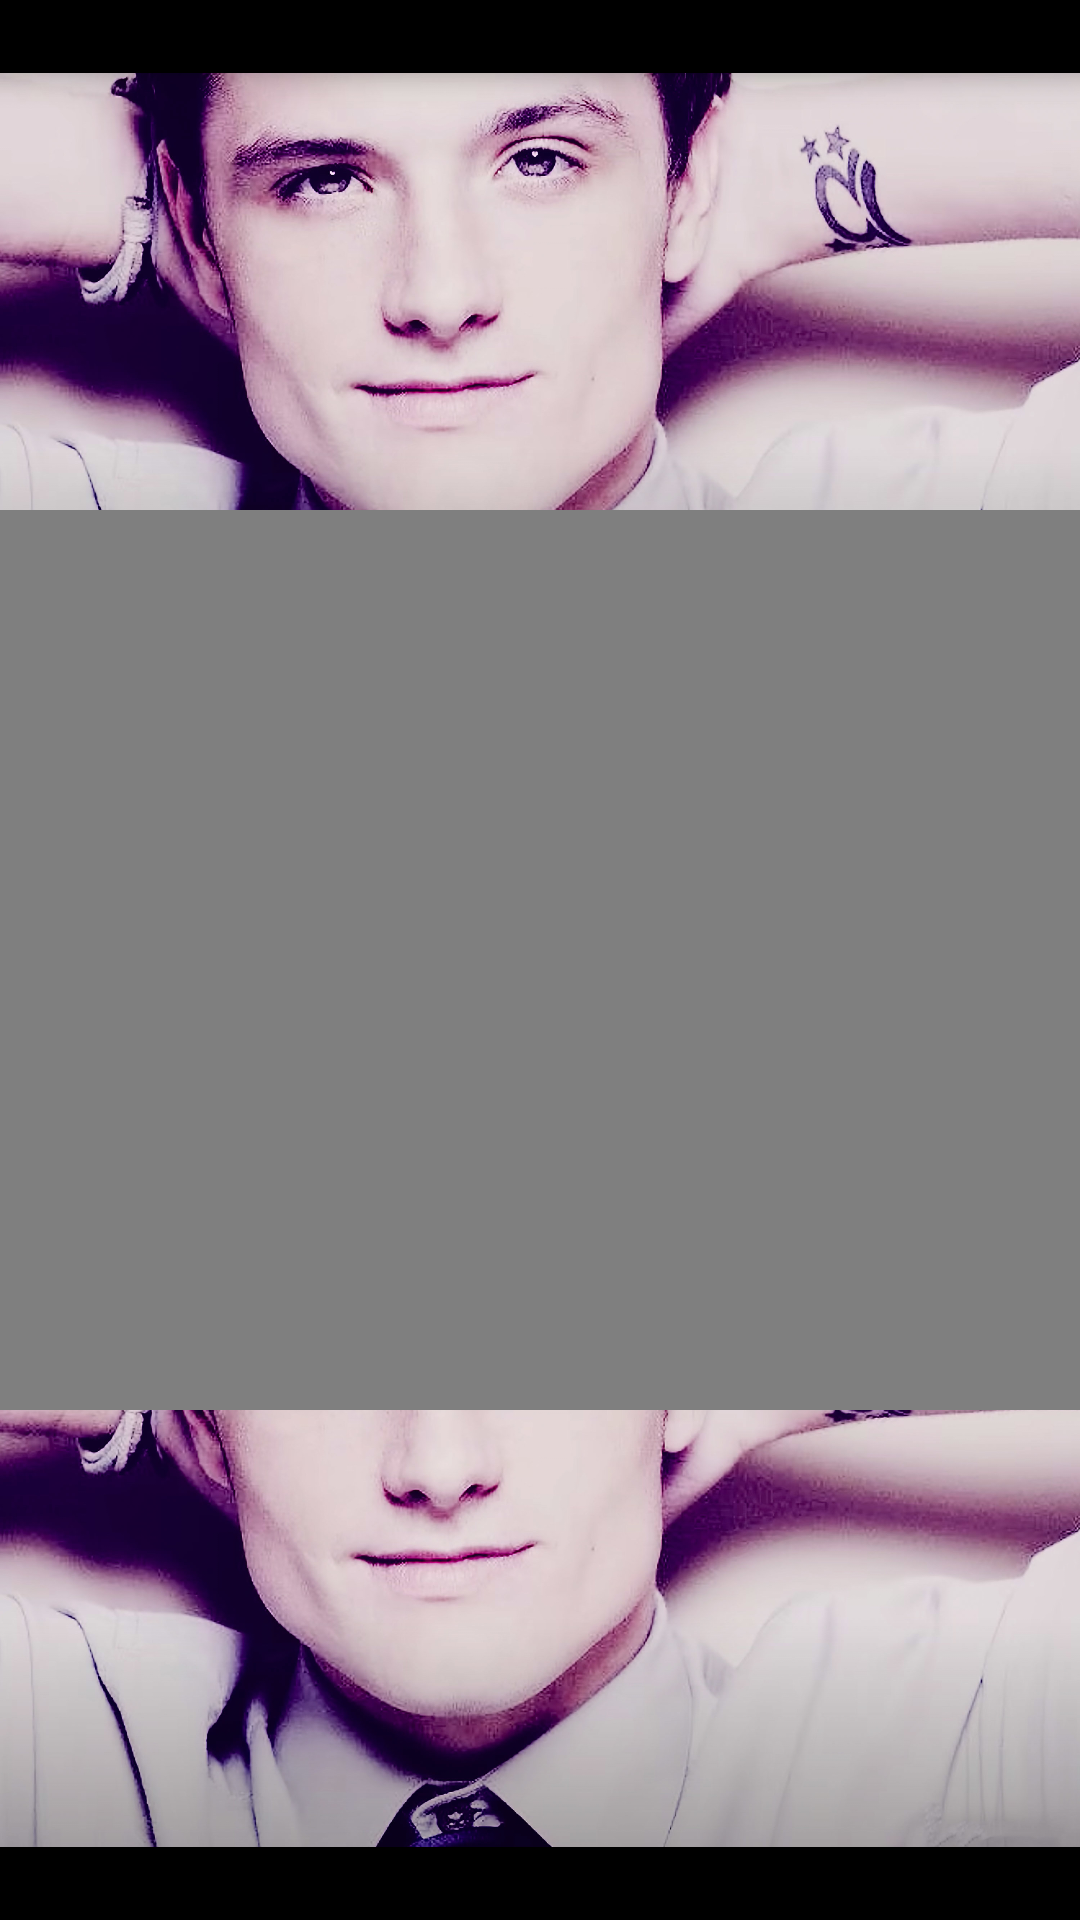

Produce the Android XML layout that renders to this screen, including the resource entries it uses.
<!-- AndroidManifest.xml: application theme Theme.AppCompat.NoActionBar -->
<!-- res/layout/activity_side_secret.xml -->
<?xml version="1.0" encoding="utf-8"?>
<androidx.constraintlayout.widget.ConstraintLayout xmlns:android="http://schemas.android.com/apk/res/android"
    xmlns:app="http://schemas.android.com/apk/res-auto"
    xmlns:tools="http://schemas.android.com/tools"
    android:layout_width="match_parent"
    android:layout_height="match_parent"
    android:background="@color/black"
    tools:context=".SideSecret">

    <ImageView
        android:id="@+id/imageView1"
        android:layout_width="0dp"
        android:layout_height="250dp"
        android:src="@drawable/joshhutcherson"
        app:layout_constraintBottom_toBottomOf="parent"
        app:layout_constraintEnd_toEndOf="parent"
        app:layout_constraintHorizontal_bias="0.5"
        app:layout_constraintStart_toStartOf="parent"
        app:layout_constraintTop_toTopOf="parent"
        app:layout_constraintVertical_bias="0" />

    <ImageView
        android:id="@+id/imageView2"
        android:layout_width="wrap_content"
        android:layout_height="250dp"
        android:rotation="0"
        android:src="@drawable/joshhutcherson"
        app:layout_constraintBottom_toBottomOf="parent"
        app:layout_constraintEnd_toEndOf="parent"
        app:layout_constraintHorizontal_bias="0.0"
        app:layout_constraintStart_toStartOf="parent"
        app:layout_constraintTop_toTopOf="parent"
        app:layout_constraintVertical_bias="1.0" />

    <VideoView
        android:id="@+id/joshVid"
        android:layout_width="wrap_content"
        android:layout_height="300dp"
        app:layout_constraintBottom_toBottomOf="parent"
        app:layout_constraintEnd_toEndOf="parent"
        app:layout_constraintHorizontal_bias="0.5"
        app:layout_constraintStart_toStartOf="parent"
        app:layout_constraintTop_toTopOf="parent"
        app:layout_constraintVertical_bias="0.5" />
</androidx.constraintlayout.widget.ConstraintLayout>
<!-- resources referenced by this layout -->
<resources>
  <color name="black">#FF000000</color>
  <!-- drawable joshhutcherson: jpg bitmap (drawable, 357606 bytes) -->
</resources>
